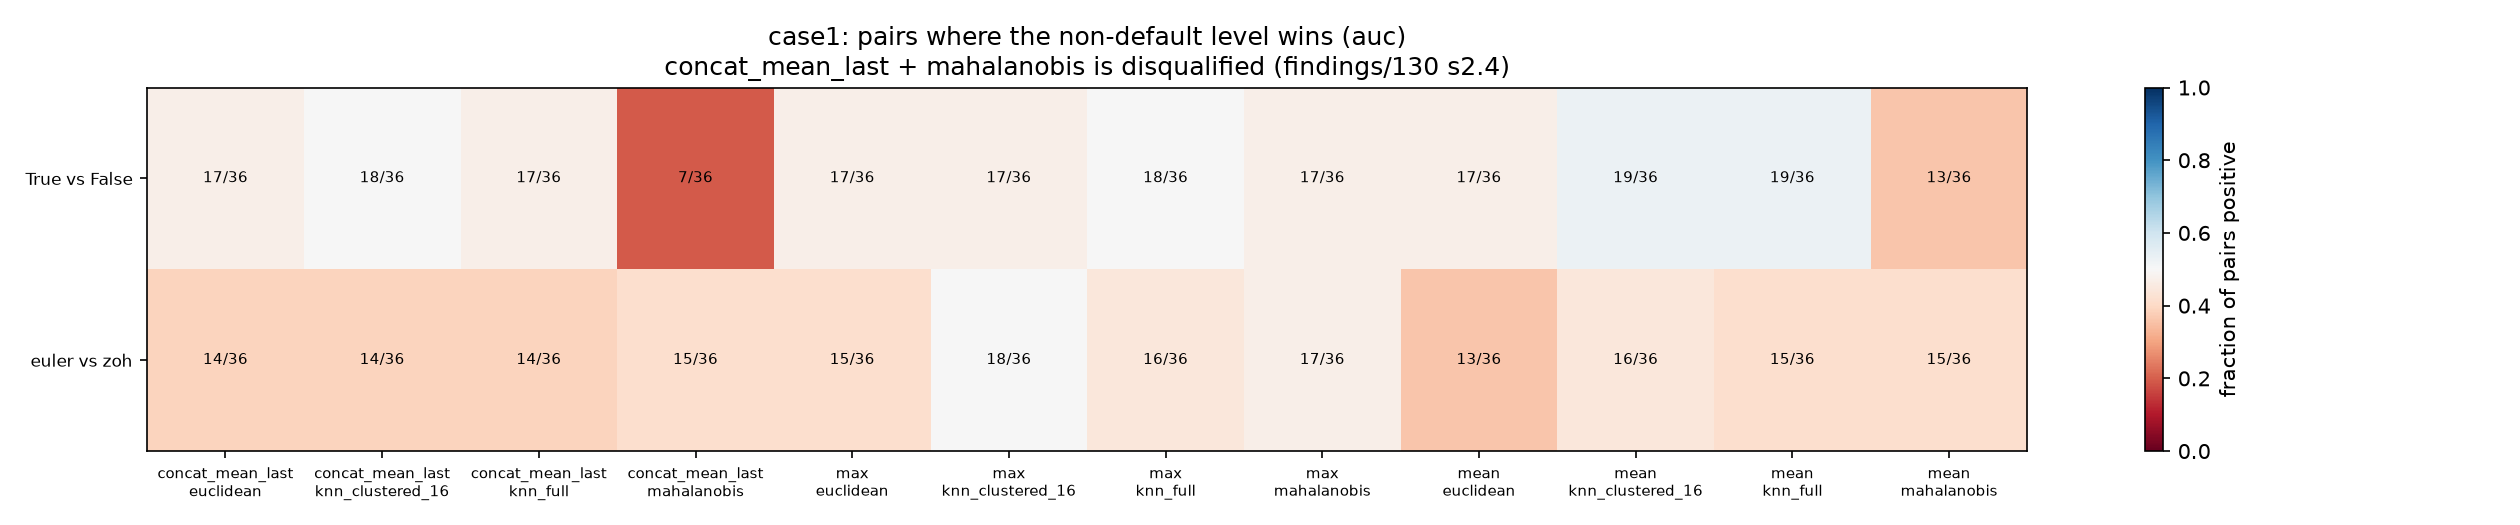

The table this chart was drawn from, first rows:
cell, contrast, n_positive, n_pairs, disqualified
mean?euclidean, True vs False, 17, 36, False
mean?euclidean, euler vs zoh, 13, 36, False
mean?mahalanobis, True vs False, 13, 36, False
mean?mahalanobis, euler vs zoh, 15, 36, False
mean?knn_full, True vs False, 19, 36, False
mean?knn_full, euler vs zoh, 15, 36, False
mean?knn_clustered_16, True vs False, 19, 36, False
mean?knn_clustered_16, euler vs zoh, 16, 36, False
max?euclidean, True vs False, 17, 36, False
max?euclidean, euler vs zoh, 15, 36, False
max?mahalanobis, True vs False, 17, 36, False
max?mahalanobis, euler vs zoh, 17, 36, False
max?knn_full, True vs False, 18, 36, False
max?knn_full, euler vs zoh, 16, 36, False
max?knn_clustered_16, True vs False, 17, 36, False
max?knn_clustered_16, euler vs zoh, 18, 36, False
concat_mean_last?euclidean, True vs False, 17, 36, False
concat_mean_last?euclidean, euler vs zoh, 14, 36, False
concat_mean_last?mahalanobis, True vs False, 7, 36, True
concat_mean_last?mahalanobis, euler vs zoh, 15, 36, True
concat_mean_last?knn_full, True vs False, 17, 36, False
concat_mean_last?knn_full, euler vs zoh, 14, 36, False
concat_mean_last?knn_clustered_16, True vs False, 18, 36, False
concat_mean_last?knn_clustered_16, euler vs zoh, 14, 36, False
